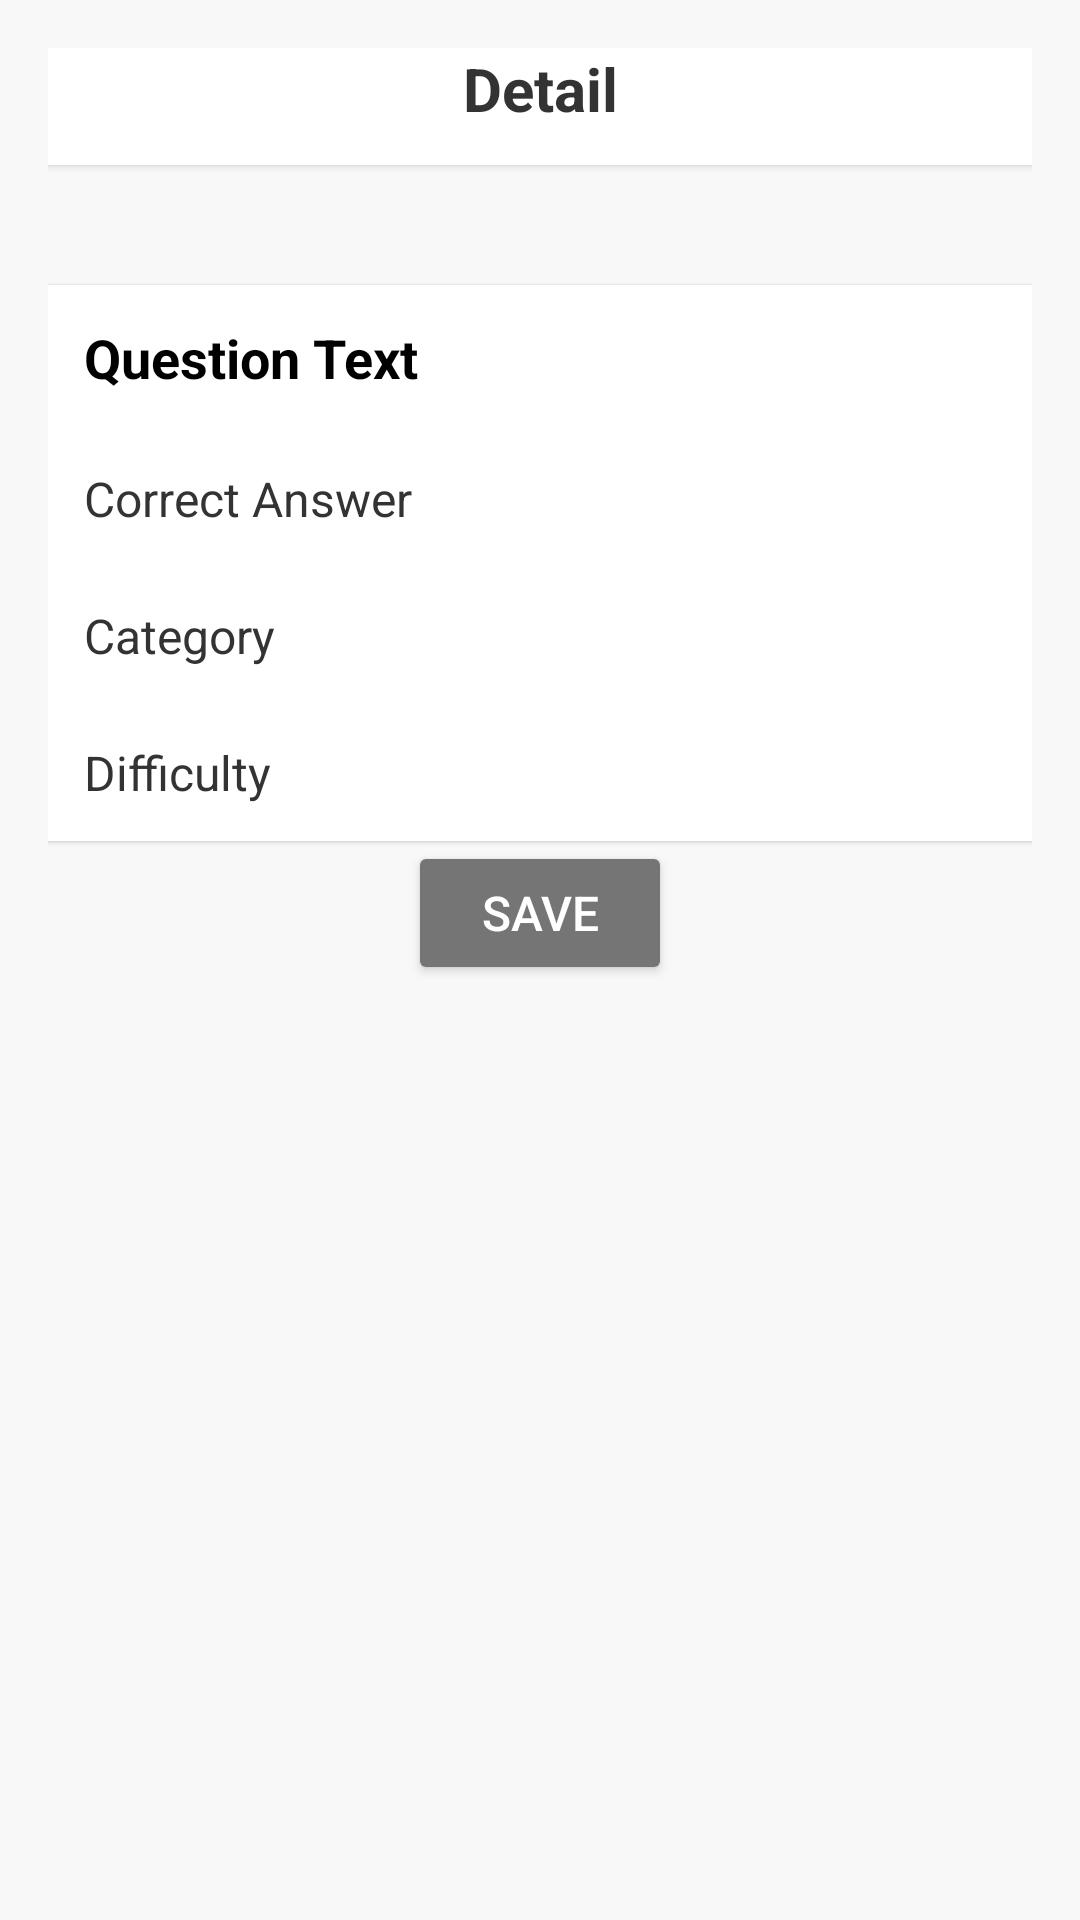

This screen was rendered from an Android layout file. Write that file and the resources it references.
<!-- AndroidManifest.xml: application theme Theme.YusufFinalProject -->
<!-- res/layout/fragment_api_detail.xml -->
<?xml version="1.0" encoding="utf-8"?>
<androidx.constraintlayout.widget.ConstraintLayout
    xmlns:android="http://schemas.android.com/apk/res/android"
    xmlns:app="http://schemas.android.com/apk/res-auto"
    xmlns:tools="http://schemas.android.com/tools"
    android:layout_width="match_parent"
    android:layout_height="match_parent"
    android:padding="16dp"
    android:background="#F8F8F8">

    
    <TextView
        android:id="@+id/tvHeader"
        android:layout_width="0dp"
        android:layout_height="wrap_content"
        android:text="Detail"
        android:textSize="20sp"
        android:textStyle="bold"
        android:gravity="center"
        android:textColor="#333333"
        app:layout_constraintTop_toTopOf="parent"
        app:layout_constraintStart_toStartOf="parent"
        app:layout_constraintEnd_toEndOf="parent"
        android:paddingBottom="12dp"
        android:background="#FFFFFF"
        android:layout_marginBottom="70dp"
        app:layout_constraintBottom_toTopOf="@id/tvDetailQuestionText"
        android:elevation="2dp" />

    
    <TextView
        android:layout_marginTop="40dp"
        android:id="@+id/tvDetailQuestionText"
        android:layout_width="0dp"
        android:layout_height="wrap_content"
        android:text="Question Text"
        android:textSize="18sp"
        android:textStyle="bold"
        android:padding="12dp"
        android:background="#FFFFFF"
        android:elevation="1dp"
        android:textColor="#000000"
        app:layout_constraintTop_toBottomOf="@id/tvHeader"
        app:layout_constraintStart_toStartOf="parent"
        app:layout_constraintEnd_toEndOf="parent"
       />

    
    <TextView
        android:id="@+id/tvDetailCorrectAnswer"
        android:layout_width="0dp"
        android:layout_height="wrap_content"
        android:background="#FFFFFF"
        android:elevation="1dp"
        android:padding="12dp"
        android:text="Correct Answer"
        android:textColor="#333333"
        android:textSize="16sp"
        app:layout_constraintEnd_toEndOf="parent"

        app:layout_constraintStart_toStartOf="parent"
        app:layout_constraintTop_toBottomOf="@id/tvDetailQuestionText"
        tools:layout_editor_absoluteY="16dp" />

    
    <TextView
        android:id="@+id/tvDetailCategory"
        android:layout_width="0dp"
        android:layout_height="wrap_content"
        android:text="Category"
        android:textSize="16sp"
        android:padding="12dp"
        android:background="#FFFFFF"
        android:elevation="1dp"
        android:textColor="#333333"
        app:layout_constraintTop_toBottomOf="@id/tvDetailCorrectAnswer"
        app:layout_constraintStart_toStartOf="parent"
        app:layout_constraintEnd_toEndOf="parent"
 />

    
    <TextView
        android:id="@+id/tvDetailDifficulty"
        android:layout_width="0dp"
        android:layout_height="wrap_content"
        android:text="Difficulty"
        android:textSize="16sp"
        android:padding="12dp"
        android:background="#FFFFFF"
        android:elevation="1dp"
        android:textColor="#333333"
        app:layout_constraintTop_toBottomOf="@id/tvDetailCategory"
        app:layout_constraintStart_toStartOf="parent"
        app:layout_constraintEnd_toEndOf="parent"
/>

    
    <Button
        android:id="@+id/btnSaveQuestion"
        android:layout_width="wrap_content"
        android:layout_height="wrap_content"
        android:text="Save"
        android:textSize="16sp"
        android:backgroundTint="#757575"
        android:textColor="#FFFFFF"
        android:elevation="1dp"
        app:layout_constraintTop_toBottomOf="@id/tvDetailDifficulty"
        app:layout_constraintStart_toStartOf="parent"
        app:layout_constraintEnd_toEndOf="parent"
       />

</androidx.constraintlayout.widget.ConstraintLayout>
<!-- resources referenced by this layout -->
<resources>
  <style name="Theme.YusufFinalProject" parent="Base.Theme.YusufFinalProject" />
  <style name="Base.Theme.YusufFinalProject" parent="Theme.Material3.DayNight.NoActionBar">
          
          
      </style>
</resources>
